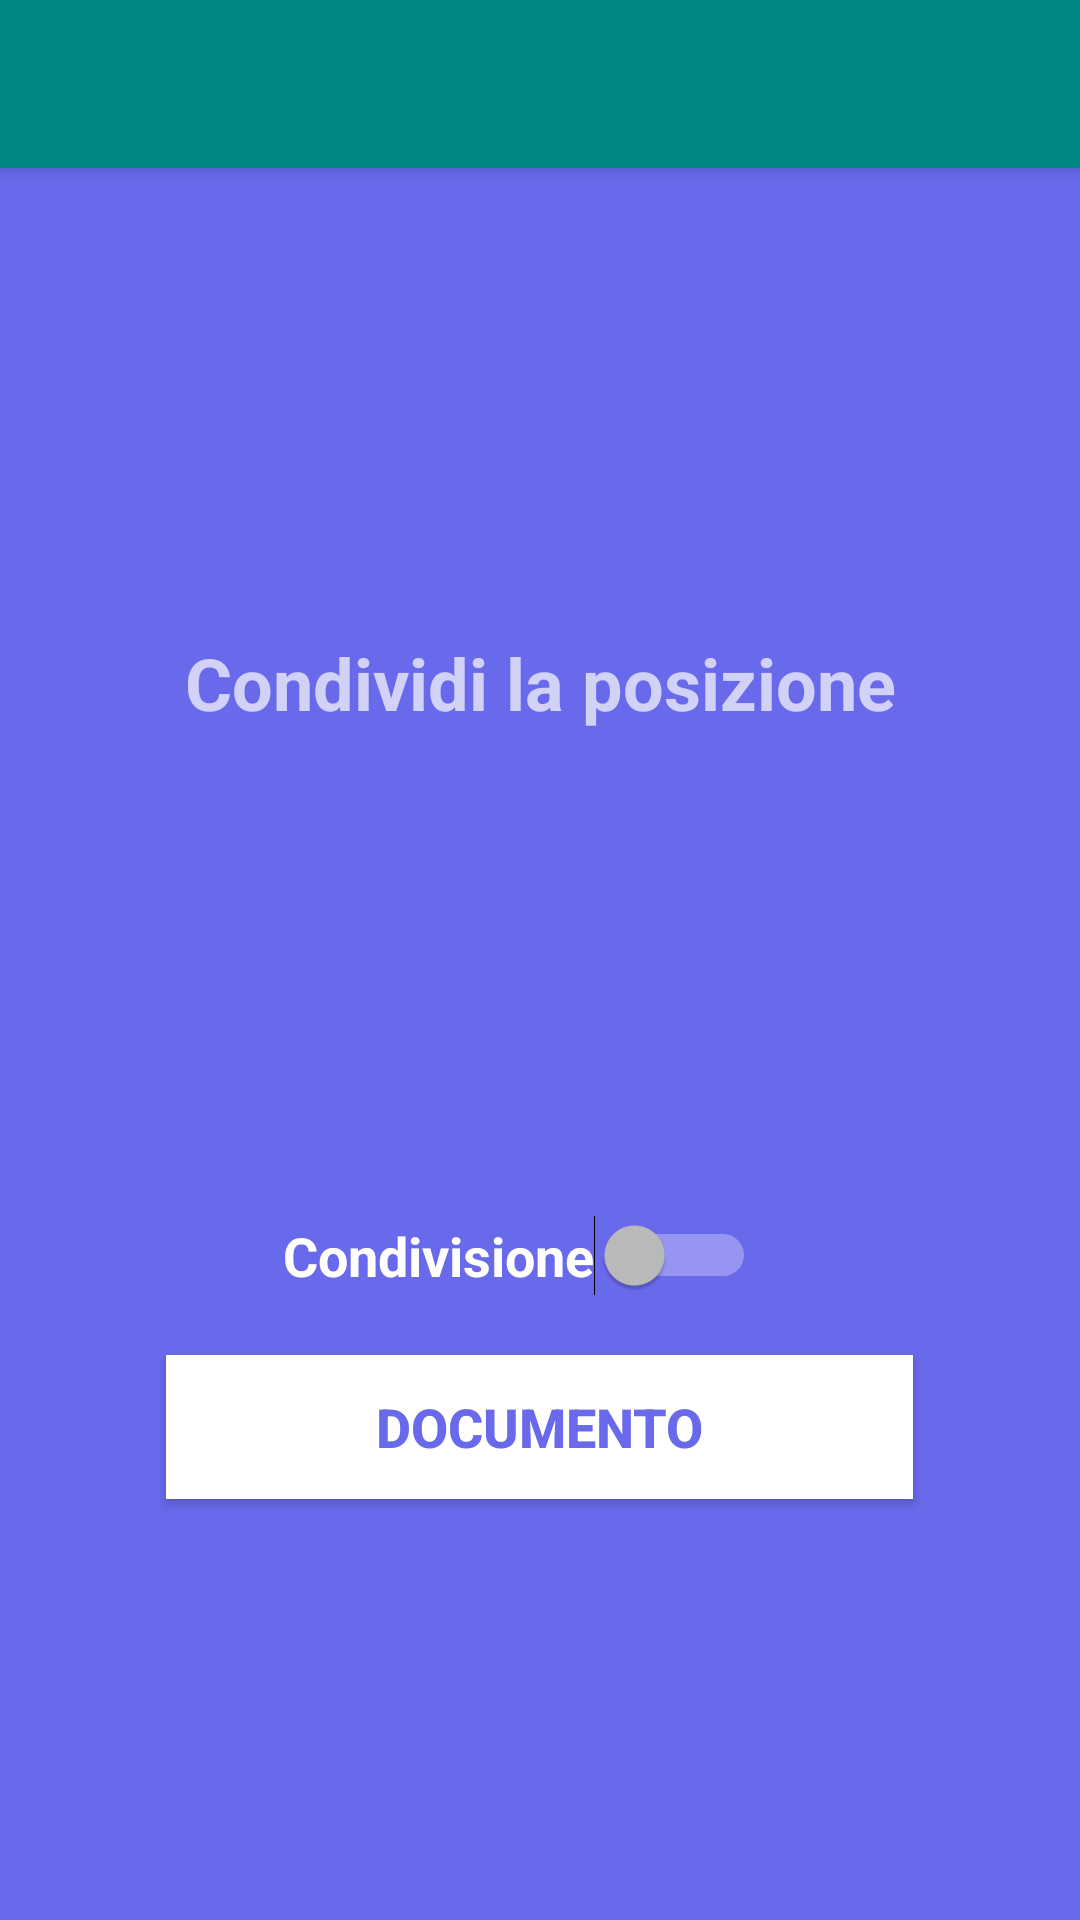

Here is an Android app screen rendered from its layout file. Give the layout XML and the strings, colors and styles it references.
<!-- AndroidManifest.xml: application theme Theme.AppCompat.NoActionBar -->
<!-- res/layout/activity_documento_omappa_scelta_genitori.xml -->
<?xml version="1.0" encoding="utf-8"?>
<androidx.constraintlayout.widget.ConstraintLayout xmlns:android="http://schemas.android.com/apk/res/android"
    xmlns:app="http://schemas.android.com/apk/res-auto"
    xmlns:tools="http://schemas.android.com/tools"
    android:id="@+id/doc_map_scelta"
    android:layout_width="match_parent"
    android:layout_height="match_parent"
    android:background="#6969EC"
    tools:context=".Documento_o_Mappa_scelta_genitori">

    <include
        android:id="@+id/toolbar_doc_mappa_scelta_gen"
        layout="@layout/toolbar"
        android:layout_width="match_parent"
        android:layout_height="wrap_content"
        app:layout_constraintEnd_toEndOf="parent"
        app:layout_constraintStart_toEndOf="parent" />

    <Button
        android:id="@+id/Bdocumento"
        android:layout_width="249dp"
        android:layout_height="48dp"
        android:background="#ffffff"
        android:textColor="#6969EC"
        android:textSize="18dp"
        android:textStyle="bold"
        android:onClick="goto_documento"
        android:text="@string/documento"
        app:layout_constraintBottom_toBottomOf="parent"
        app:layout_constraintEnd_toEndOf="parent"
        app:layout_constraintHorizontal_bias="0.497"
        app:layout_constraintStart_toStartOf="parent"
        app:layout_constraintTop_toTopOf="parent"
        app:layout_constraintVertical_bias="0.763"
        tools:ignore="UsingOnClickInXml" />

    <TextView
        android:id="@+id/editTextTextPersonName"
        android:layout_width="317dp"
        android:layout_height="251dp"
        android:layout_marginStart="46dp"
        android:layout_marginEnd="46dp"
        android:ems="10"
        android:inputType="textPersonName"
        android:text="Condividi la posizione"
        android:textSize="24dp"
        android:gravity="center"
        android:textStyle="bold"
        app:layout_constraintBottom_toBottomOf="parent"
        app:layout_constraintEnd_toEndOf="parent"
        app:layout_constraintStart_toStartOf="parent"
        app:layout_constraintTop_toTopOf="parent"
        app:layout_constraintVertical_bias="0.262" />

    <Switch
        android:id="@+id/switch1"
        android:layout_width="wrap_content"
        android:layout_height="wrap_content"
        android:textStyle="bold"
        android:textSize="18dp"
        android:layout_marginTop="52dp"
        android:text="Condivisione"
        app:layout_constraintBottom_toBottomOf="parent"
        app:layout_constraintEnd_toEndOf="parent"
        app:layout_constraintHorizontal_bias="0.467"
        app:layout_constraintStart_toStartOf="parent"
        app:layout_constraintTop_toBottomOf="@+id/editTextTextPersonName"
        app:layout_constraintVertical_bias="0.0" />
</androidx.constraintlayout.widget.ConstraintLayout>
<!-- res/layout/toolbar.xml (included above) -->
<?xml version="1.0" encoding="utf-8"?>
<androidx.appcompat.widget.Toolbar xmlns:android="http://schemas.android.com/apk/res/android"
    android:layout_width="wrap_content"
    android:layout_height="wrap_content"
    android:background="@color/teal_700"
    android:elevation="4dp"
    >

</androidx.appcompat.widget.Toolbar>
<!-- resources referenced by this layout -->
<resources>
  <string name="documento">Documento</string>
  <!-- not gathered from this repository: default colours our renderer supplied (Android Studio template values) -->
  <color name="teal_700">#FF018786</color>
</resources>
